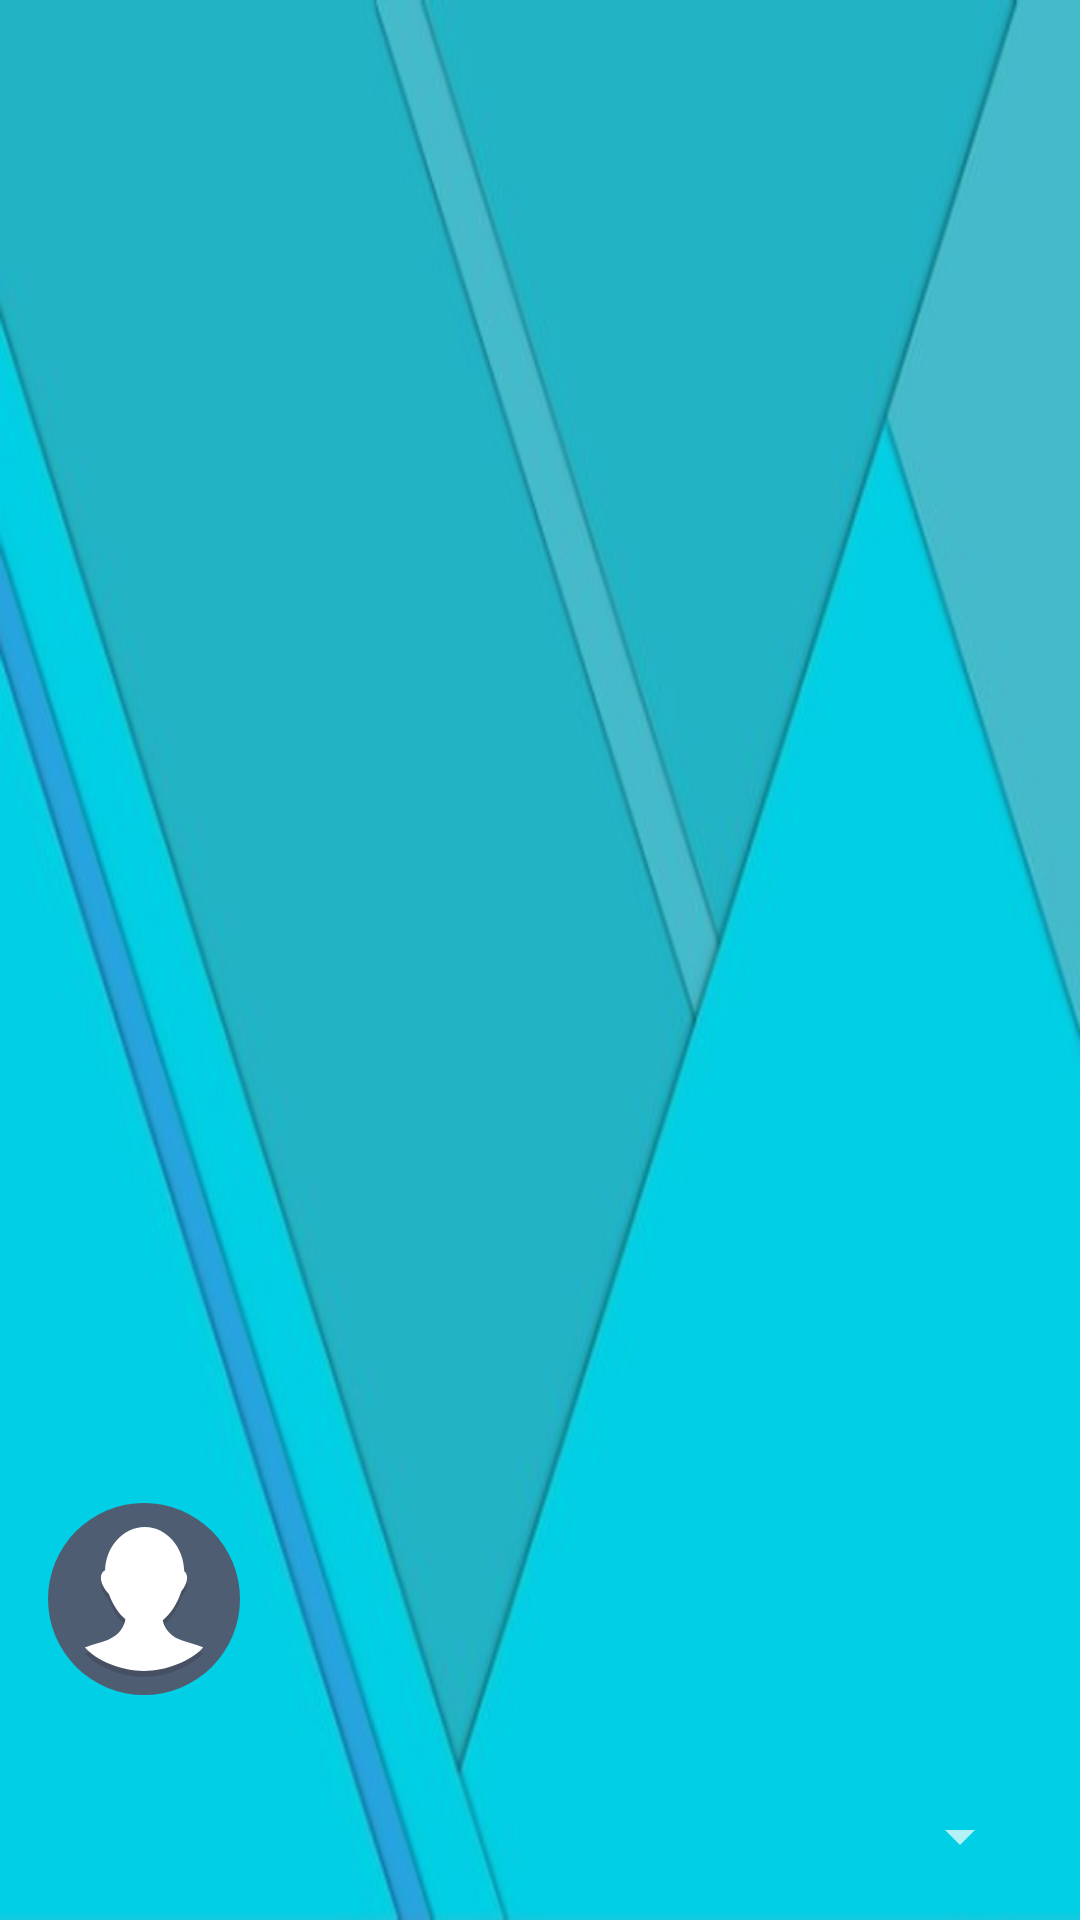

Reconstruct the res/layout file that produces this screen, plus the resources it refers to.
<!-- AndroidManifest.xml: application theme Theme.AppCompat.NoActionBar -->
<!-- res/layout/navigation_header.xml -->
<?xml version="1.0" encoding="utf-8"?>
<LinearLayout xmlns:android="http://schemas.android.com/apk/res/android"
    xmlns:app="http://schemas.android.com/apk/res-auto"
    xmlns:tools="http://schemas.android.com/tools"
    android:layout_width="match_parent"
    android:layout_height="192dp"
    android:background="@drawable/image"
    android:gravity="bottom"
    android:orientation="vertical"
    android:padding="16dp"
    android:theme="@style/ThemeOverlay.AppCompat.Dark">

    <ImageView
        android:id="@+id/menu_photo"
        android:layout_width="64dp"
        android:layout_height="64dp"
        android:layout_marginBottom="16dp"
        android:scaleType="centerCrop"
        app:srcCompat="@drawable/ic_profile" />

    <TextView
        android:id="@+id/menu_fullname"
        android:layout_width="match_parent"
        android:layout_height="wrap_content"
        android:textAppearance="@style/TextAppearance.AppCompat.Body1"
        android:textStyle="bold"
        tools:text="Erick Benites"/>

    <TextView
        android:id="@+id/menu_email"
        style="@style/Widget.AppCompat.Spinner"
        android:layout_width="match_parent"
        android:layout_height="wrap_content"
        android:textAppearance="@style/TextAppearance.AppCompat.Body1"
        tools:text="ebenites@tecsup.edu.pe"/>
</LinearLayout>
<!-- resources referenced by this layout -->
<resources>
  <!-- drawable ic_profile (drawable) -->
  <?xml version="1.0" encoding="utf-8"?>
  <vector android:height="24dp" android:viewportHeight="64.0"
      android:viewportWidth="64.0" android:width="24dp" xmlns:android="http://schemas.android.com/apk/res/android">
      <path android:fillColor="#4F5D73" android:pathData="M32,32m-32,0a32,32 0,1 1,64 0a32,32 0,1 1,-64 0"/>
      <path android:fillAlpha="0.2" android:fillColor="#231F20" android:pathData="M43.9,47.54c-3.82,-1.66 -5.22,-4.24 -5.64,-6.47c2.75,-2.21 4.94,-5.76 6.15,-9.57c1.24,-1.58 1.96,-3.23 1.96,-4.62c0,-0.95 -0.35,-1.65 -0.95,-2.16c-0.2,-8.11 -5.94,-14.61 -13.04,-14.71C32.32,10.01 32.27,10 32.21,10c-0.02,0 -0.04,0 -0.06,0c-7.05,0.04 -12.78,6.41 -13.13,14.41c-0.88,0.53 -1.39,1.3 -1.39,2.47c0,1.64 0.99,3.63 2.66,5.45c1.19,3.33 3.12,6.38 5.5,8.44c-0.35,2.29 -1.7,5.04 -5.7,6.78c-2.16,0.94 -6.11,1.78 -7.81,2.65c4.36,4.77 12.62,7.77 19.59,7.8l0.1,0C31.98,58 31.99,58 32,58c7.01,0 15.32,-3.01 19.71,-7.81C50.01,49.32 46.06,48.48 43.9,47.54z"/>
      <path android:fillColor="#FFFFFF" android:pathData="M43.9,45.54c-3.82,-1.66 -5.22,-4.24 -5.64,-6.47c2.75,-2.21 4.94,-5.76 6.15,-9.57c1.24,-1.58 1.96,-3.23 1.96,-4.62c0,-0.95 -0.35,-1.65 -0.95,-2.16C45.21,14.62 39.47,8.11 32.38,8.01C32.32,8.01 32.27,8 32.21,8c-0.02,0 -0.04,0 -0.06,0c-7.05,0.04 -12.78,6.41 -13.13,14.41c-0.88,0.53 -1.39,1.3 -1.39,2.47c0,1.64 0.99,3.63 2.66,5.45c1.19,3.33 3.12,6.38 5.5,8.44c-0.35,2.29 -1.7,5.04 -5.7,6.78c-2.16,0.94 -6.11,1.78 -7.81,2.65c4.36,4.77 12.62,7.77 19.59,7.8l0.1,0C31.98,56 31.99,56 32,56c7.01,0 15.32,-3.01 19.71,-7.81C50.01,47.32 46.06,46.48 43.9,45.54z"/>
  </vector>
  <!-- drawable image: png bitmap (drawable, 99771 bytes) -->
</resources>
